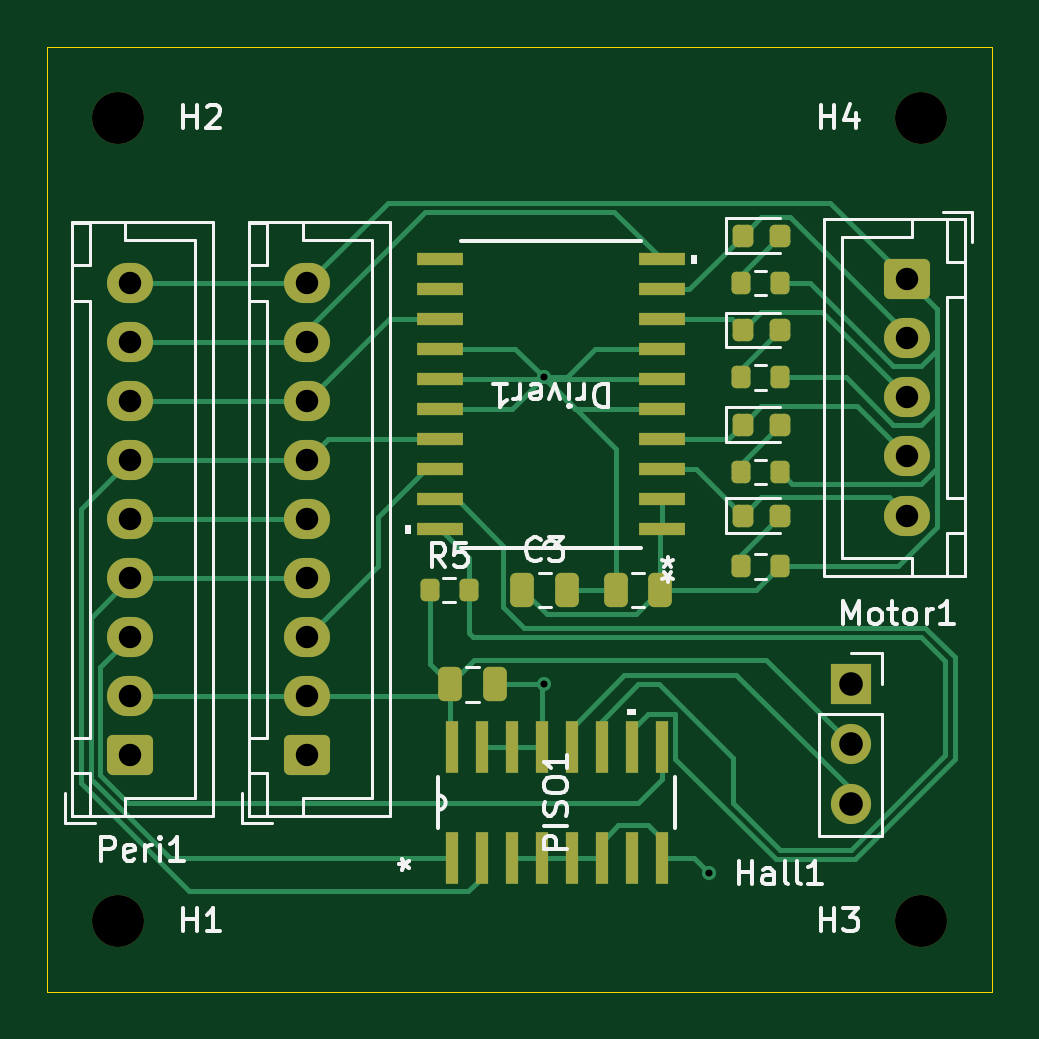
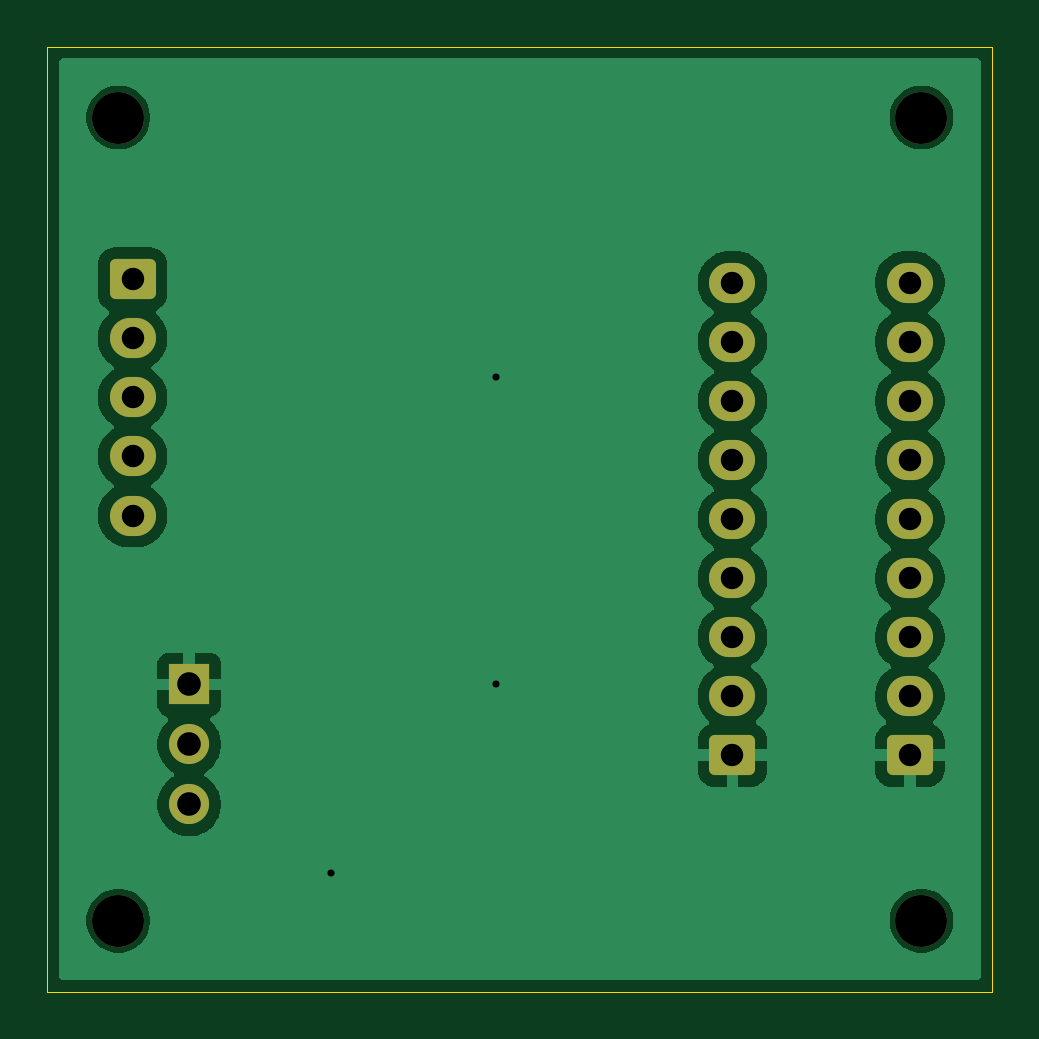
Circuit board: 11 layer files. Board 40.0 x 40.0 mm.
- bottom_copper: driver-B_Cu.gbl (39668 bytes)
- bottom_mask: driver-B_Mask.gbs (2217 bytes)
- paste: driver-B_Paste.gbp (449 bytes)
- bottom_silk: driver-B_Silkscreen.gbo (450 bytes)
- outline: driver-Edge_Cuts.gm1 (671 bytes)
- top_copper: driver-F_Cu.gtl (16055 bytes)
- top_mask: driver-F_Mask.gts (4444 bytes)
- paste: driver-F_Paste.gtp (3211 bytes)
- top_silk: driver-F_Silkscreen.gto (22547 bytes)
- drill: driver-NPTH.drl (381 bytes)
- drill: driver-PTH.drl (809 bytes)

=== bottom_copper: driver-B_Cu.gbl (39668 bytes, source omitted) ===
=== bottom_mask: driver-B_Mask.gbs (2217 bytes, source withheld) ===
=== paste: driver-B_Paste.gbp ===
%TF.GenerationSoftware,KiCad,Pcbnew,9.0.2*%
%TF.CreationDate,2025-09-02T23:35:07-07:00*%
%TF.ProjectId,driver,64726976-6572-42e6-9b69-6361645f7063,rev?*%
%TF.SameCoordinates,Original*%
%TF.FileFunction,Paste,Bot*%
%TF.FilePolarity,Positive*%
%FSLAX46Y46*%
G04 Gerber Fmt 4.6, Leading zero omitted, Abs format (unit mm)*
G04 Created by KiCad (PCBNEW 9.0.2) date 2025-09-02 23:35:07*
%MOMM*%
%LPD*%
G01*
G04 APERTURE LIST*
G04 APERTURE END LIST*
M02*

=== bottom_silk: driver-B_Silkscreen.gbo ===
%TF.GenerationSoftware,KiCad,Pcbnew,9.0.2*%
%TF.CreationDate,2025-09-02T23:35:07-07:00*%
%TF.ProjectId,driver,64726976-6572-42e6-9b69-6361645f7063,rev?*%
%TF.SameCoordinates,Original*%
%TF.FileFunction,Legend,Bot*%
%TF.FilePolarity,Positive*%
%FSLAX46Y46*%
G04 Gerber Fmt 4.6, Leading zero omitted, Abs format (unit mm)*
G04 Created by KiCad (PCBNEW 9.0.2) date 2025-09-02 23:35:07*
%MOMM*%
%LPD*%
G01*
G04 APERTURE LIST*
G04 APERTURE END LIST*
M02*

=== outline: driver-Edge_Cuts.gm1 ===
%TF.GenerationSoftware,KiCad,Pcbnew,9.0.2*%
%TF.CreationDate,2025-09-02T23:35:07-07:00*%
%TF.ProjectId,driver,64726976-6572-42e6-9b69-6361645f7063,rev?*%
%TF.SameCoordinates,Original*%
%TF.FileFunction,Profile,NP*%
%FSLAX46Y46*%
G04 Gerber Fmt 4.6, Leading zero omitted, Abs format (unit mm)*
G04 Created by KiCad (PCBNEW 9.0.2) date 2025-09-02 23:35:07*
%MOMM*%
%LPD*%
G01*
G04 APERTURE LIST*
%TA.AperFunction,Profile*%
%ADD10C,0.050000*%
%TD*%
G04 APERTURE END LIST*
D10*
X30000000Y-30000000D02*
X30000000Y-70000000D01*
X30000000Y-70000000D02*
X70000000Y-70000000D01*
X70000000Y-70000000D02*
X70000000Y-30000000D01*
X70000000Y-30000000D02*
X30000000Y-30000000D01*
M02*

=== top_copper: driver-F_Cu.gtl (16055 bytes, source omitted) ===
=== top_mask: driver-F_Mask.gts ===
%TF.GenerationSoftware,KiCad,Pcbnew,9.0.2*%
%TF.CreationDate,2025-09-02T23:35:07-07:00*%
%TF.ProjectId,driver,64726976-6572-42e6-9b69-6361645f7063,rev?*%
%TF.SameCoordinates,Original*%
%TF.FileFunction,Soldermask,Top*%
%TF.FilePolarity,Negative*%
%FSLAX46Y46*%
G04 Gerber Fmt 4.6, Leading zero omitted, Abs format (unit mm)*
G04 Created by KiCad (PCBNEW 9.0.2) date 2025-09-02 23:35:07*
%MOMM*%
%LPD*%
G01*
G04 APERTURE LIST*
G04 Aperture macros list*
%AMRoundRect*
0 Rectangle with rounded corners*
0 $1 Rounding radius*
0 $2 $3 $4 $5 $6 $7 $8 $9 X,Y pos of 4 corners*
0 Add a 4 corners polygon primitive as box body*
4,1,4,$2,$3,$4,$5,$6,$7,$8,$9,$2,$3,0*
0 Add four circle primitives for the rounded corners*
1,1,$1+$1,$2,$3*
1,1,$1+$1,$4,$5*
1,1,$1+$1,$6,$7*
1,1,$1+$1,$8,$9*
0 Add four rect primitives between the rounded corners*
20,1,$1+$1,$2,$3,$4,$5,0*
20,1,$1+$1,$4,$5,$6,$7,0*
20,1,$1+$1,$6,$7,$8,$9,0*
20,1,$1+$1,$8,$9,$2,$3,0*%
G04 Aperture macros list end*
%ADD10R,0.558800X2.184400*%
%ADD11R,1.981200X0.558800*%
%ADD12RoundRect,0.250000X-0.250000X-0.475000X0.250000X-0.475000X0.250000X0.475000X-0.250000X0.475000X0*%
%ADD13RoundRect,0.200000X-0.200000X-0.275000X0.200000X-0.275000X0.200000X0.275000X-0.200000X0.275000X0*%
%ADD14RoundRect,0.218750X-0.218750X-0.256250X0.218750X-0.256250X0.218750X0.256250X-0.218750X0.256250X0*%
%ADD15RoundRect,0.250000X-0.725000X0.600000X-0.725000X-0.600000X0.725000X-0.600000X0.725000X0.600000X0*%
%ADD16O,1.950000X1.700000*%
%ADD17R,1.700000X1.700000*%
%ADD18C,1.700000*%
%ADD19C,2.200000*%
%ADD20RoundRect,0.250000X0.725000X-0.600000X0.725000X0.600000X-0.725000X0.600000X-0.725000X-0.600000X0*%
%ADD21RoundRect,0.250000X0.250000X0.475000X-0.250000X0.475000X-0.250000X-0.475000X0.250000X-0.475000X0*%
G04 APERTURE END LIST*
D10*
%TO.C,PISO1*%
X47110000Y-64362200D03*
X48380000Y-64362200D03*
X49650000Y-64362200D03*
X50920000Y-64362200D03*
X52190000Y-64362200D03*
X53460000Y-64362200D03*
X54730000Y-64362200D03*
X56000000Y-64362200D03*
X56000000Y-59637800D03*
X54730000Y-59637800D03*
X53460000Y-59637800D03*
X52190000Y-59637800D03*
X50920000Y-59637800D03*
X49650000Y-59637800D03*
X48380000Y-59637800D03*
X47110000Y-59637800D03*
%TD*%
D11*
%TO.C,Driver1*%
X56000000Y-50430000D03*
X56000000Y-49160000D03*
X56000000Y-47890000D03*
X56000000Y-46620000D03*
X56000000Y-45350000D03*
X56000000Y-44080000D03*
X56000000Y-42810000D03*
X56000000Y-41540000D03*
X56000000Y-40270000D03*
X56000000Y-39000000D03*
X46627400Y-39000000D03*
X46627400Y-40270000D03*
X46627400Y-41540000D03*
X46627400Y-42810000D03*
X46627400Y-44080000D03*
X46627400Y-45350000D03*
X46627400Y-46620000D03*
X46627400Y-47890000D03*
X46627400Y-49160000D03*
X46627400Y-50430000D03*
%TD*%
D12*
%TO.C,C3*%
X50100000Y-53000000D03*
X52000000Y-53000000D03*
%TD*%
D13*
%TO.C,R4*%
X59350000Y-52000000D03*
X61000000Y-52000000D03*
%TD*%
%TO.C,R3*%
X59350000Y-48000000D03*
X61000000Y-48000000D03*
%TD*%
D14*
%TO.C,D1*%
X59425000Y-38000000D03*
X61000000Y-38000000D03*
%TD*%
D15*
%TO.C,Motor1*%
X66398240Y-39849000D03*
D16*
X66398240Y-42349000D03*
X66398240Y-44849000D03*
X66398240Y-47349000D03*
X66398240Y-49849000D03*
%TD*%
D17*
%TO.C,Hall1*%
X64000000Y-57000000D03*
D18*
X64000000Y-59540000D03*
X64000000Y-62080000D03*
%TD*%
D12*
%TO.C,C2*%
X47050000Y-57000000D03*
X48950000Y-57000000D03*
%TD*%
D14*
%TO.C,D2*%
X59425000Y-42000000D03*
X61000000Y-42000000D03*
%TD*%
D19*
%TO.C,H4*%
X67000000Y-33000000D03*
%TD*%
%TO.C,H3*%
X67000000Y-67000000D03*
%TD*%
D14*
%TO.C,D3*%
X59425000Y-46000000D03*
X61000000Y-46000000D03*
%TD*%
D19*
%TO.C,H1*%
X33000000Y-67000000D03*
%TD*%
%TO.C,H2*%
X33000000Y-33000000D03*
%TD*%
D13*
%TO.C,R2*%
X59350000Y-44000000D03*
X61000000Y-44000000D03*
%TD*%
D20*
%TO.C,Peri1*%
X33500000Y-60000000D03*
D16*
X33500000Y-57500000D03*
X33500000Y-55000000D03*
X33500000Y-52500000D03*
X33500000Y-50000000D03*
X33500000Y-47500000D03*
X33500000Y-45000000D03*
X33500000Y-42500000D03*
X33500000Y-40000000D03*
%TD*%
D21*
%TO.C,C1*%
X55950000Y-53000000D03*
X54050000Y-53000000D03*
%TD*%
D14*
%TO.C,D4*%
X59425000Y-49849000D03*
X61000000Y-49849000D03*
%TD*%
D20*
%TO.C,Ctrl1*%
X41000000Y-60000000D03*
D16*
X41000000Y-57500000D03*
X41000000Y-55000000D03*
X41000000Y-52500000D03*
X41000000Y-50000000D03*
X41000000Y-47500000D03*
X41000000Y-45000000D03*
X41000000Y-42500000D03*
X41000000Y-40000000D03*
%TD*%
D13*
%TO.C,R5*%
X46175000Y-53000000D03*
X47825000Y-53000000D03*
%TD*%
%TO.C,R1*%
X59350000Y-40000000D03*
X61000000Y-40000000D03*
%TD*%
M02*

=== paste: driver-F_Paste.gtp (3211 bytes, source withheld) ===
=== top_silk: driver-F_Silkscreen.gto (22547 bytes, source omitted) ===
=== drill: driver-NPTH.drl ===
M48
; DRILL file {KiCad 9.0.2} date 2025-09-02T23:35:10-0700
; FORMAT={-:-/ absolute / metric / decimal}
; #@! TF.CreationDate,2025-09-02T23:35:10-07:00
; #@! TF.GenerationSoftware,Kicad,Pcbnew,9.0.2
; #@! TF.FileFunction,NonPlated,1,2,NPTH
FMAT,2
METRIC
; #@! TA.AperFunction,NonPlated,NPTH,ComponentDrill
T1C2.200
%
G90
G05
T1
X33.0Y-33.0
X33.0Y-67.0
X67.0Y-33.0
X67.0Y-67.0
M30

=== drill: driver-PTH.drl ===
M48
; DRILL file {KiCad 9.0.2} date 2025-09-02T23:35:10-0700
; FORMAT={-:-/ absolute / metric / decimal}
; #@! TF.CreationDate,2025-09-02T23:35:10-07:00
; #@! TF.GenerationSoftware,Kicad,Pcbnew,9.0.2
; #@! TF.FileFunction,Plated,1,2,PTH
FMAT,2
METRIC
; #@! TA.AperFunction,Plated,PTH,ViaDrill
T1C0.300
; #@! TA.AperFunction,Plated,PTH,ComponentDrill
T2C0.950
; #@! TA.AperFunction,Plated,PTH,ComponentDrill
T3C1.000
%
G90
G05
T1
X51.0Y-44.0
X51.0Y-57.0
X58.0Y-65.0
T2
X33.5Y-40.0
X33.5Y-42.5
X33.5Y-45.0
X33.5Y-47.5
X33.5Y-50.0
X33.5Y-52.5
X33.5Y-55.0
X33.5Y-57.5
X33.5Y-60.0
X41.0Y-40.0
X41.0Y-42.5
X41.0Y-45.0
X41.0Y-47.5
X41.0Y-50.0
X41.0Y-52.5
X41.0Y-55.0
X41.0Y-57.5
X41.0Y-60.0
X66.398Y-39.849
X66.398Y-42.349
X66.398Y-44.849
X66.398Y-47.349
X66.398Y-49.849
T3
X64.0Y-57.0
X64.0Y-59.54
X64.0Y-62.08
M30
